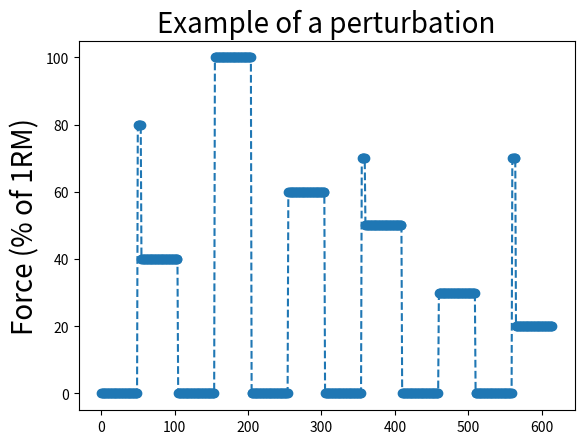

Python code for this plot:
import pandas as pd
import matplotlib.pyplot as plt
import numpy as np
import random
import matplotlib.animation as animation

def make_it_random(up_1, up_2, up_3, down_1, down_2, down_3):
    list1 = [up_1, up_2, up_3, down_1, down_2, down_3]
    random.shuffle(list1)
    return list1


def perturbation_both_force(up_1, up_2, up_3, down_1, down_2, down_3, step_1, step_2, step_3, data_num):
    baseline = np.zeros(data_num)
    pert_up_1 = np.full(data_num, up_1)
    pert_up_2 = np.full(data_num, up_2)
    pert_up_3 = np.full(data_num, up_3)
    pert_down_1 = np.full(data_num, down_1)
    pert_down_2 = np.full(data_num, down_2)
    pert_down_3 = np.full(data_num, down_3)
    pert_step_1 = np.full(int(data_num/10), step_1)
    pert_step_2 = np.full(int(data_num/10), step_2)
    pert_step_3 = np.full(int(data_num/10), step_3)
    pert_down_whole_1 = np.concatenate((pert_step_1, pert_down_1))
    pert_down_whole_2 = np.concatenate((pert_step_2, pert_down_2))
    pert_down_whole_3 = np.concatenate((pert_step_3, pert_down_3))

    overall_list = make_it_random(pert_up_1, pert_up_2, pert_up_3, pert_down_whole_1, pert_down_whole_2, pert_down_whole_3)

    final_pert = np.concatenate((baseline, overall_list[0], baseline, overall_list[1], baseline, overall_list[2], baseline, overall_list[3], baseline, overall_list[4],
                                 baseline, overall_list[5]))
    return final_pert




def perturbation_plus_force(a, b, c, d, data_num, num_from_base_1,num_from_base_2,num_from_base_3,num_from_base_4):
    # Create separately the signals
    baseline = np.zeros(data_num)
    pert_a = np.full(data_num, a)
    pert_b = np.full(data_num, b)
    pert_c = np.full(data_num, c)
    pert_d = np.full(data_num, d)

    base_to_1 = np.linspace(0, num_from_base_1, data_num)
    base_to_2 = np.linspace(0, num_from_base_2, data_num)
    base_to_3 = np.linspace(0, num_from_base_3, data_num)
    base_to_4 = np.linspace(0, num_from_base_4, data_num)

    # pert_a_to_baseline = np.linspace(a, 0, data_num)
    # pert_b_to_baseline = np.linspace(b, 0, data_num)
    # pert_c_to_baseline = np.linspace(c, 0, data_num)
    # pert_d_to_baseline = np.linspace(d, 0, data_num)

    # Create one signal
    final_pert = np.concatenate((baseline, base_to_1, pert_a, baseline, base_to_2, pert_b, baseline, base_to_3, pert_c, baseline, base_to_4, pert_d))
    return final_pert
size = 50
# Pert_1 = perturbation_plus_force(30,100,70,50,size,30,65,20,80)
# Pert_2 = perturbation_plus_force(70,100,30,50,size,30,65,20,80)
# Pert_3 = perturbation_plus_force(100,50,30,70,size,30,65,20,80)
# Pert_4 = perturbation_plus_force(30,50,70,100,size,30,65,20,80)

Pert_1 = perturbation_both_force(30,60,100,50,40,20,70,80,70,data_num=size)
Pert_2 = perturbation_both_force(30,60,100,50,40,20,70,80,70,data_num=size)
Pert_3 = perturbation_both_force(30,60,100,50,40,20,70,80,70,data_num=size)
Pert_4 = perturbation_both_force(30,60,100,50,40,20,70,80,70,data_num=size)
y = np.arange(0,615,1)
for i in Pert_1:
    print(i)
# fig, ((ax1, ax2), (ax3, ax4)) = plt.subplots(2, 2)
# print(len(y))
# print(len(Pert_1))
# size_scatter = 10
# ax1.scatter(y, Pert_1,s=size_scatter)
# ax1.plot(y, Pert_1, color = "pink")
# ax1.set_title('Pert_1')
#
# ax2.scatter(y, Pert_2,s=size_scatter)
# ax2.plot(y, Pert_2, color = "pink")
# ax2.set_title('Pert_2')
#
# ax3.scatter(y, Pert_3,s=size_scatter)
# ax3.plot(y, Pert_3, color = "pink")
# ax3.set_title('Pert_3')
#
# ax4.scatter(y, Pert_4,s=size_scatter)
# ax4.plot(y, Pert_4, color = "pink")
# ax4.set_title('Pert_4')
#
# plt.tight_layout()
#
#
# plt.show()

plt.scatter(y, Pert_1)
plt.ylabel("Force (% of 1RM)", fontsize=20)
plt.plot(y, Pert_1, '--')
plt.title("Example of a perturbation", fontsize = 20)

plt.show()

# fig, ax = plt.subplots()
# ax.plot(y,Pert_1)
# line, = ax.plot([], [], 'r-', lw=2)  # Initial line (will be updated)
#
# def init():
#     line.set_data([], [])
#     return line,
#
# def animate(i):
#     # Update the line to follow the y-value of the data
#     line.set_data([Pert_1[i], Pert_1[i]], [-1, 1])
#     return line,
#
# ani = animation.FuncAnimation(fig, animate, init_func=init, frames=len(Pert_1), interval=50, blit=True)
#
# plt.show()


